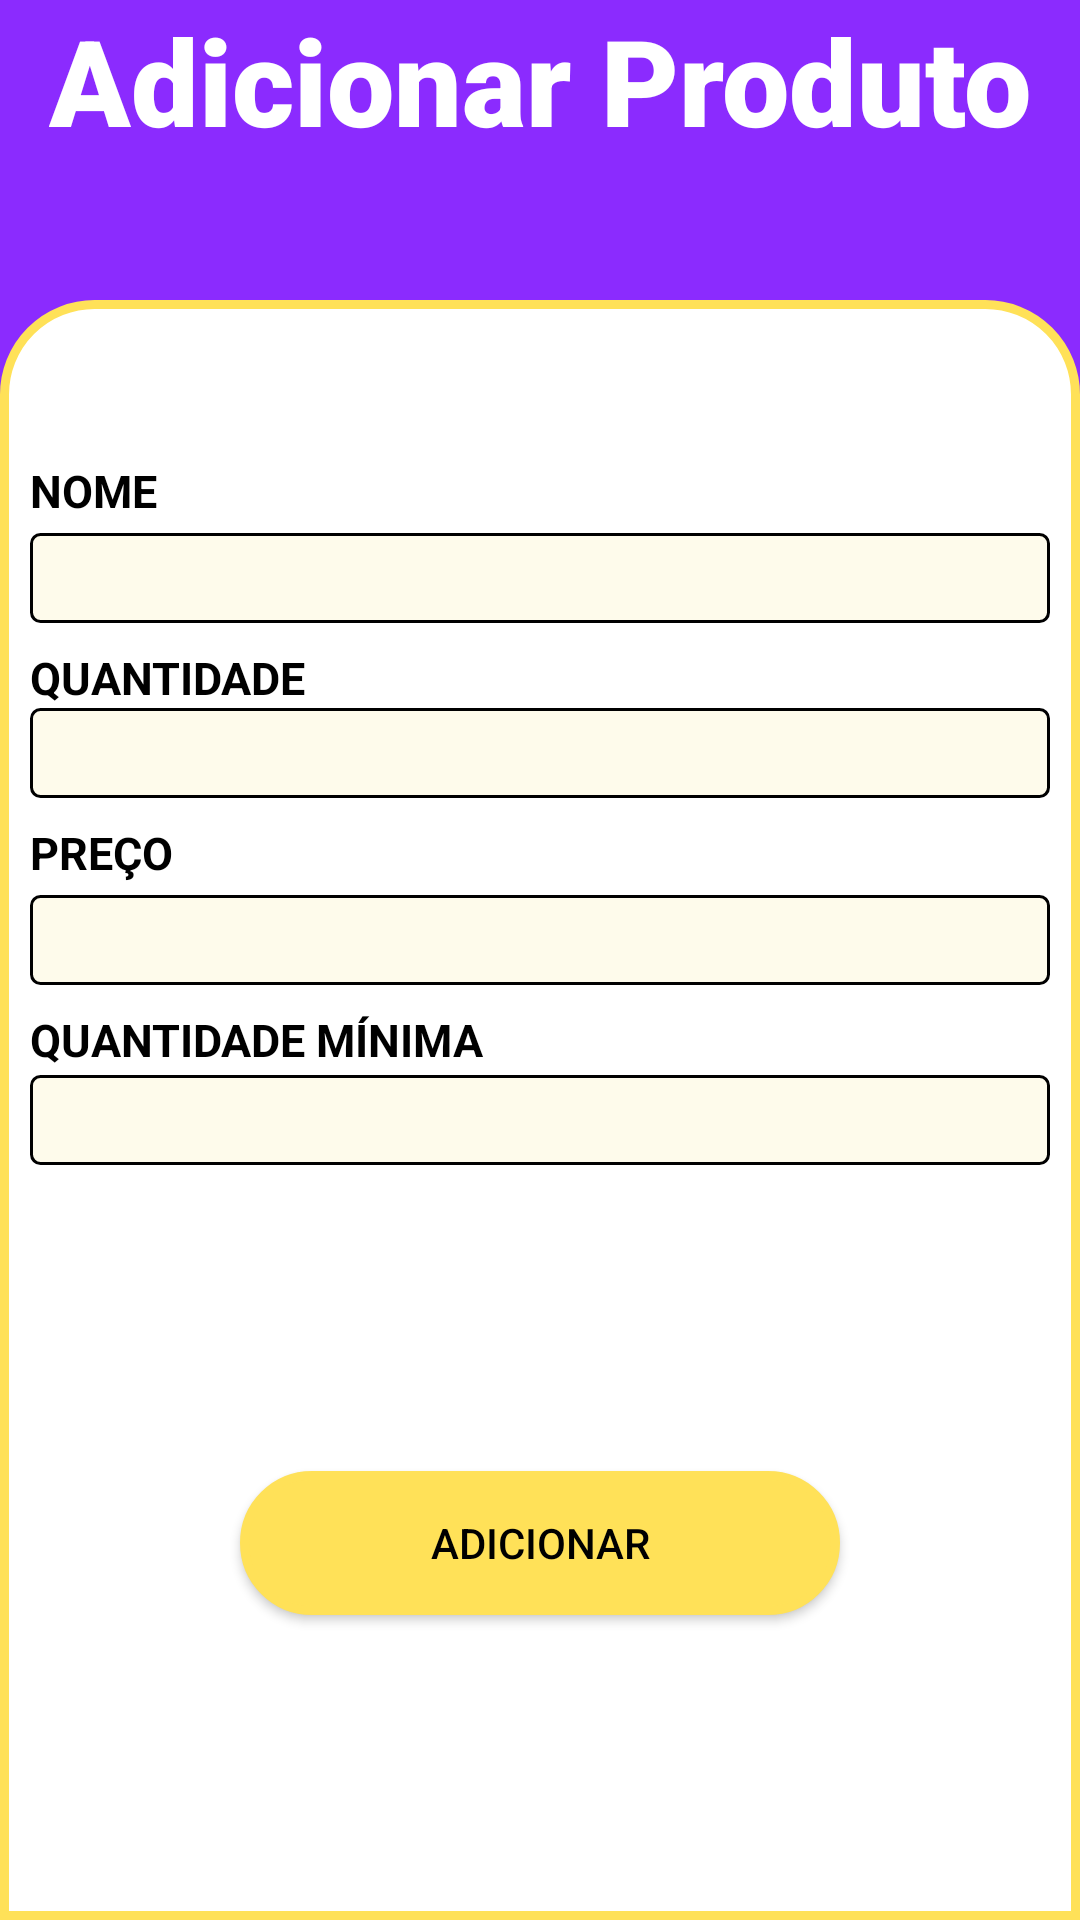

Produce the Android XML layout that renders to this screen, including the resource entries it uses.
<!-- AndroidManifest.xml: application theme Theme.AppEstoque -->
<!-- res/layout/activity_cadastrar.xml -->
<?xml version="1.0" encoding="utf-8"?>
<androidx.constraintlayout.widget.ConstraintLayout xmlns:android="http://schemas.android.com/apk/res/android"
    xmlns:app="http://schemas.android.com/apk/res-auto"
    xmlns:tools="http://schemas.android.com/tools"
    android:layout_width="match_parent"
    android:layout_height="match_parent"
    tools:context=".CadastrarActivity"
    android:background="#8b2bfe">

    <View
        android:layout_width="match_parent"
        android:layout_height="match_parent"
        android:layout_marginTop="100dp"
        android:background="@drawable/shapes"
        app:layout_constraintTop_toBottomOf="@+id/textView11" />

    <Button
        android:id="@+id/button"
        android:layout_width="200dp"
        android:layout_height="wrap_content"
        android:background="@drawable/custom_buttons"
        android:onClick="adicionar"
        android:text="Adicionar"
        android:textColor="@color/black"
        app:backgroundTint="@color/laranja_medio"
        app:backgroundTintMode="src_in"
        app:layout_constraintBottom_toBottomOf="parent"
        app:layout_constraintEnd_toEndOf="parent"
        app:layout_constraintHorizontal_bias="0.5"
        app:layout_constraintStart_toStartOf="parent"
        app:layout_constraintTop_toBottomOf="@+id/txt_minEstoque" />

    <TextView
        android:id="@+id/textView4"
        android:layout_width="wrap_content"
        android:layout_height="wrap_content"
        android:layout_marginTop="100dp"
        android:text="@string/nome"
        android:textAllCaps="true"
        android:textColor="#000000"
        android:textSize="15dp"
        android:textStyle="bold"
        app:layout_constraintStart_toStartOf="@+id/txt_nome"
        app:layout_constraintTop_toBottomOf="@+id/textView11" />

    <TextView
        android:id="@+id/textView2"
        android:layout_width="208dp"
        android:layout_height="22dp"
        android:layout_marginTop="8dp"
        android:text="@string/qtdmin"
        android:textAllCaps="true"
        android:textColor="#000000"
        android:textSize="15dp"
        android:textStyle="bold"
        app:layout_constraintStart_toStartOf="@+id/txt_minEstoque"
        app:layout_constraintTop_toBottomOf="@+id/txt_preco" />

    <TextView
        android:id="@+id/textView"
        android:layout_width="wrap_content"
        android:layout_height="wrap_content"
        android:layout_marginTop="8dp"
        android:text="@string/qtd"
        android:textAllCaps="true"
        android:textColor="#000000"
        android:textSize="15dp"
        android:textStyle="bold"
        app:layout_constraintStart_toStartOf="@+id/txt_qtd"
        app:layout_constraintTop_toBottomOf="@+id/txt_nome" />

    <TextView
        android:id="@+id/textView3"
        android:layout_width="wrap_content"
        android:layout_height="wrap_content"
        android:layout_marginTop="8dp"
        android:text="@string/preco"
        android:textAllCaps="true"
        android:textColor="#000000"
        android:textSize="15dp"
        android:textStyle="bold"
        app:layout_constraintStart_toStartOf="@+id/txt_preco"
        app:layout_constraintTop_toBottomOf="@+id/txt_qtd" />

    <EditText
        android:id="@+id/txt_qtd"
        android:layout_width="0dp"
        android:layout_height="30dp"
        android:layout_marginStart="10dp"
        android:layout_marginEnd="10dp"
        android:background="@drawable/custon_input"
        android:ems="10"
        android:inputType="numberSigned"
        android:selectAllOnFocus="true"
        app:layout_constraintEnd_toEndOf="parent"
        app:layout_constraintStart_toStartOf="parent"
        app:layout_constraintTop_toBottomOf="@+id/textView" />

    <EditText
        android:id="@+id/txt_nome"
        android:layout_width="0dp"
        android:layout_height="30dp"
        android:layout_marginStart="10dp"
        android:layout_marginTop="4dp"
        android:layout_marginEnd="10dp"
        android:background="@drawable/custon_input"
        android:ems="10"
        android:inputType="textPersonName"
        android:selectAllOnFocus="true"
        app:layout_constraintEnd_toEndOf="parent"
        app:layout_constraintHorizontal_bias="0.0"
        app:layout_constraintStart_toStartOf="parent"
        app:layout_constraintTop_toBottomOf="@+id/textView4" />

    <EditText
        android:id="@+id/txt_minEstoque"
        android:layout_width="0dp"
        android:layout_height="30dp"
        android:layout_marginStart="10dp"
        android:layout_marginEnd="10dp"
        android:background="@drawable/custon_input"
        android:ems="10"
        android:inputType="numberSigned"
        android:selectAllOnFocus="true"
        app:layout_constraintEnd_toEndOf="parent"
        app:layout_constraintHorizontal_bias="0.0"
        app:layout_constraintStart_toStartOf="parent"
        app:layout_constraintTop_toBottomOf="@+id/textView2" />

    <EditText
        android:id="@+id/txt_preco"
        android:layout_width="0dp"
        android:layout_height="30dp"
        android:layout_marginStart="10dp"
        android:layout_marginTop="4dp"
        android:layout_marginEnd="10dp"
        android:background="@drawable/custon_input"
        android:ems="10"
        android:inputType="numberDecimal"
        android:selectAllOnFocus="true"
        app:layout_constraintEnd_toEndOf="parent"
        app:layout_constraintHorizontal_bias="1.0"
        app:layout_constraintStart_toStartOf="parent"
        app:layout_constraintTop_toBottomOf="@+id/textView3" />

    <TextView
        android:id="@+id/textView11"
        android:layout_width="wrap_content"
        android:layout_height="wrap_content"
        android:fontFamily="sans-serif-black"
        android:text="Adicionar Produto"
        android:textColor="#FFFFFF"
        android:textSize="40dp"
        app:layout_constraintEnd_toEndOf="parent"
        app:layout_constraintHorizontal_bias="0.5"
        app:layout_constraintStart_toStartOf="parent"
        app:layout_constraintTop_toTopOf="parent" />
</androidx.constraintlayout.widget.ConstraintLayout>
<!-- resources referenced by this layout -->
<resources>
  <color name="black">#FF000000</color>
  <color name="laranja_medio">#ffe158</color>
  <!-- drawable custom_buttons (drawable) -->
  <?xml version="1.0" encoding="utf-8"?>
  <selector xmlns:android="http://schemas.android.com/apk/res/android">
      <item>
          <shape>
              <corners android:radius="30dp"/>
              <solid android:color="@color/white"/>
              <stroke android:color="@color/laranja_medio" android:width="3dp"/>
          </shape>
      </item>
  </selector>
  <!-- drawable custon_input (drawable) -->
  <?xml version="1.0" encoding="utf-8"?>
  <selector xmlns:android="http://schemas.android.com/apk/res/android">
      <item android:state_enabled="true" android:state_focused="true">
          <shape android:shape="rectangle">
              <solid android:color="@color/white"/>
              <corners android:radius="5dp"/>
              <stroke android:color="#ff5a3b" android:width="1dp"/>
          </shape>
      </item>
      <item android:state_enabled="true" >
          <shape android:shape="rectangle">
              <corners android:radius="3dp"/>
              <solid android:color="@color/laranja_claro"/>
  
              <stroke android:width="1dp" android:color="@color/black" />
          </shape>
      </item>
  
  </selector>
  <!-- drawable shapes (drawable) -->
  <?xml version="1.0" encoding="utf-8"?>
  <selector xmlns:android="http://schemas.android.com/apk/res/android">
      <item>
          <shape>
              <corners android:topLeftRadius="30dp" android:topRightRadius="30dp"/>
              <solid android:color="@color/white"/>
              <stroke android:color="@color/laranja_medio" android:width="3dp"/>
          </shape>
      </item>
  </selector>
  <string name="nome">Nome</string>
  <string name="preco">Preço</string>
  <string name="qtd">Quantidade</string>
  <string name="qtdmin">Quantidade mínima</string>
  <style name="Theme.AppEstoque" parent="Theme.MaterialComponents.DayNight.NoActionBar">
          
          <item name="colorPrimary">@color/azul_roxo</item>
          <item name="colorPrimaryVariant">@color/azul_roxo</item>
          <item name="colorOnPrimary">@color/white</item>
          
          <item name="colorSecondary">@color/teal_200</item>
          <item name="colorSecondaryVariant">@color/teal_700</item>
          <item name="colorOnSecondary">@color/black</item>
          
          <item name="android:statusBarColor" tools:targetApi="l">?attr/colorPrimaryVariant</item>
          
      </style>
  <color name="white">#FFFFFFFF</color>
  <color name="laranja_claro">#55fdf3c3</color>
  <color name="azul_roxo">#7D2CFF</color>
  <color name="teal_200">#FF03DAC5</color>
  <color name="teal_700">#FF018786</color>
</resources>
